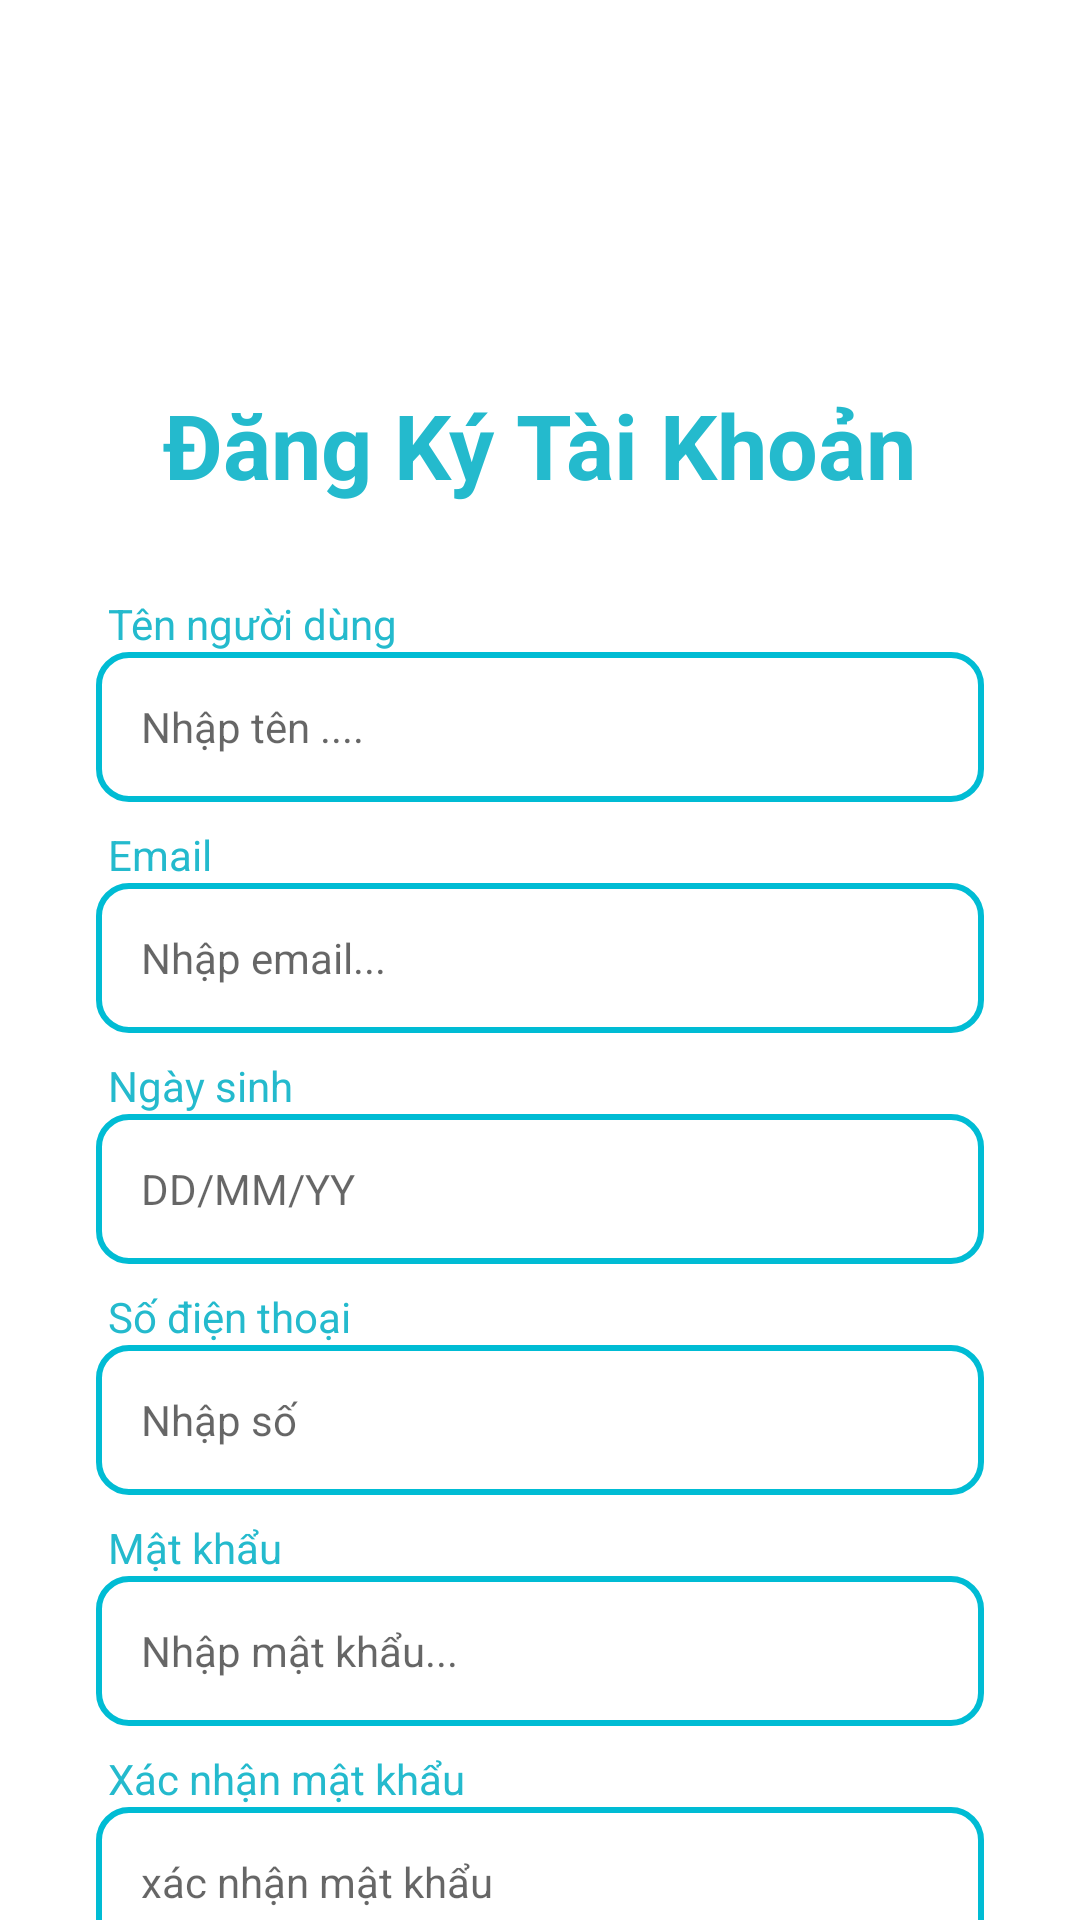

Layout XML and referenced resources for this Android screen:
<!-- AndroidManifest.xml: application theme Theme.DATNTruong -->
<!-- res/layout/activity_sign_up.xml -->
<?xml version="1.0" encoding="utf-8"?>
<androidx.constraintlayout.widget.ConstraintLayout xmlns:android="http://schemas.android.com/apk/res/android"
    xmlns:app="http://schemas.android.com/apk/res-auto"
    xmlns:tools="http://schemas.android.com/tools"
    android:layout_width="match_parent"
    android:layout_height="match_parent"
    tools:context=".SignUpActivity">
    <TextView
        android:id="@+id/tv_signup"
        android:layout_width="wrap_content"
        android:layout_height="wrap_content"
        android:layout_marginStart="8dp"
        android:layout_marginEnd="8dp"
        android:text="Đăng Ký Tài Khoản"
        android:textColor="#24BACD"
        android:textSize="30sp"
        android:textStyle="bold"
        app:layout_constraintTop_toTopOf="parent"
        app:layout_constraintLeft_toLeftOf="parent"
        app:layout_constraintRight_toRightOf="parent"
        app:layout_constraintHorizontal_bias="0.497"
        android:layout_marginTop="128dp"/>

    <TextView
        android:id="@+id/tv_name_signup"
        android:layout_width="wrap_content"
        android:layout_height="wrap_content"
        android:layout_marginStart="4dp"
        android:layout_marginLeft="4dp"
        android:layout_marginTop="30dp"
        android:text="Tên người dùng"
        android:textColor="#24BACD"
        app:layout_constraintStart_toStartOf="@+id/edt_user_name_signup"
        app:layout_constraintTop_toBottomOf="@+id/tv_signup" />

    <EditText
        android:id="@+id/edt_user_name_signup"
        android:layout_width="0dp"
        android:layout_height="50dp"
        android:layout_marginStart="32dp"
        android:layout_marginEnd="32dp"
        android:hint="Nhập tên ...."
        android:paddingLeft="15dp"
        android:textColor="#131313"
        android:textSize="14sp"
        android:background="@drawable/etstyles"
        app:layout_constraintEnd_toEndOf="parent"
        app:layout_constraintHorizontal_bias="0.0"
        app:layout_constraintStart_toStartOf="parent"
        app:layout_constraintTop_toBottomOf="@+id/tv_name_signup">

    </EditText>>
    <TextView
        android:id="@+id/tv_email_signup"
        android:layout_width="wrap_content"
        android:layout_height="wrap_content"
        android:layout_marginTop="8dp"
        android:text="Email"
        android:textColor="#24BACD"
        app:layout_constraintStart_toStartOf="@+id/tv_name_signup"
        app:layout_constraintTop_toBottomOf="@+id/edt_user_name_signup" />
    <EditText
        android:id="@+id/edt_email_signup"
        android:layout_width="0dp"
        android:layout_height="50dp"
        android:layout_marginStart="32dp"
        android:layout_marginEnd="32dp"
        android:hint="Nhập email..."
        android:paddingLeft="15dp"
        android:background="@drawable/etstyles"
        android:inputType="textEmailAddress"
        android:textColor="#131313"
        android:textSize="14sp"
        app:layout_constraintEnd_toEndOf="parent"
        app:layout_constraintHorizontal_bias="0.0"
        app:layout_constraintStart_toStartOf="parent"
        app:layout_constraintTop_toBottomOf="@+id/tv_email_signup"></EditText>

    <TextView
        android:id="@+id/tv_birthday"
        android:layout_width="wrap_content"
        android:layout_height="wrap_content"
        android:layout_marginTop="8dp"
        android:text="Ngày sinh"
        android:textColor="#24BACD"
        app:layout_constraintStart_toStartOf="@+id/tv_name_signup"
        app:layout_constraintTop_toBottomOf="@+id/edt_email_signup" />
    <TextView
        android:id="@+id/edt_birthday"
        android:layout_width="0dp"
        android:layout_height="50dp"
        android:layout_marginStart="32dp"
        android:layout_marginEnd="32dp"
        android:hint="DD/MM/YY"
        android:gravity="center_vertical"
        android:paddingLeft="15dp"
        android:background="@drawable/etstyles"
        android:inputType="textEmailAddress"
        android:textColor="#131313"
        android:textSize="14sp"
        app:layout_constraintEnd_toEndOf="parent"
        app:layout_constraintHorizontal_bias="0.0"
        app:layout_constraintStart_toStartOf="parent"
        app:layout_constraintTop_toBottomOf="@+id/tv_birthday">

    </TextView>

    <TextView
        android:id="@+id/tv_phone_number"
        android:layout_width="wrap_content"
        android:layout_height="wrap_content"
        android:layout_marginTop="8dp"
        android:text="Số điện thoại"
        android:textColor="#24BACD"
        app:layout_constraintStart_toStartOf="@+id/tv_name_signup"
        app:layout_constraintTop_toBottomOf="@+id/edt_birthday" />
    <EditText
        android:id="@+id/edt_phone_number"
        android:layout_width="0dp"
        android:layout_height="50dp"
        android:layout_marginStart="32dp"
        android:layout_marginEnd="32dp"
        android:hint="Nhập số"
        android:paddingLeft="15dp"
        android:background="@drawable/etstyles"
        android:inputType="phone"
        android:textColor="#131313"
        android:textSize="14sp"
        app:layout_constraintEnd_toEndOf="parent"
        app:layout_constraintHorizontal_bias="0.0"
        app:layout_constraintStart_toStartOf="parent"
        app:layout_constraintTop_toBottomOf="@+id/tv_phone_number">

    </EditText>
    <TextView
        android:id="@+id/tv_password_signup"
        android:layout_width="wrap_content"
        android:layout_height="wrap_content"
        android:layout_marginTop="8dp"
        android:text="Mật khẩu"
        android:textColor="#24BACD"
        app:layout_constraintStart_toStartOf="@+id/tv_name_signup"
        app:layout_constraintTop_toBottomOf="@+id/edt_phone_number" />
    <EditText
        android:id="@+id/edt_password_signup"
        android:layout_width="0dp"
        android:layout_height="50dp"
        android:layout_marginStart="32dp"
        android:layout_marginEnd="32dp"
        android:hint="Nhập mật khẩu..."
        android:paddingLeft="15dp"
        android:background="@drawable/etstyles"
        android:inputType="textPassword"
        android:textColor="#131313"
        android:textSize="14sp"
        app:layout_constraintEnd_toEndOf="parent"
        app:layout_constraintHorizontal_bias="0.0"
        app:layout_constraintStart_toStartOf="parent"
        app:layout_constraintTop_toBottomOf="@+id/tv_password_signup">

    </EditText>
    <TextView
        android:id="@+id/tv_password_signup_confirm"
        android:layout_width="wrap_content"
        android:layout_height="wrap_content"
        android:layout_marginTop="8dp"
        android:text="Xác nhận mật khẩu"
        android:textColor="#24BACD"
        app:layout_constraintStart_toStartOf="@+id/tv_name_signup"
        app:layout_constraintTop_toBottomOf="@+id/edt_password_signup" />
    <EditText
        android:id="@+id/edt_password_signup_confirm"
        android:layout_width="0dp"
        android:layout_height="50dp"
        android:layout_marginStart="32dp"
        android:layout_marginEnd="32dp"
        android:hint="xác nhận mật khẩu"
        android:paddingLeft="15dp"
        android:background="@drawable/etstyles"
        android:inputType="textPassword"
        android:textColor="#131313"
        android:textSize="14sp"
        app:layout_constraintEnd_toEndOf="parent"
        app:layout_constraintHorizontal_bias="0.0"
        app:layout_constraintStart_toStartOf="parent"
        app:layout_constraintTop_toBottomOf="@+id/tv_password_signup_confirm">

    </EditText>
    <Button
        android:id="@+id/btn_sign_up"
        android:layout_width="0dp"
        android:layout_height="35dp"
        android:layout_marginTop="40dp"
        android:background="@drawable/round_button"
        android:text="Đăng Ký"
        android:padding="3dp"
        android:textColor="@android:color/white"
        android:textSize="16sp"
        app:layout_constraintEnd_toEndOf="@+id/edt_password_signup_confirm"
        app:layout_constraintHorizontal_bias="0.0"
        app:layout_constraintStart_toStartOf="@+id/edt_password_signup_confirm"
        app:layout_constraintTop_toBottomOf="@+id/edt_password_signup_confirm" />

</androidx.constraintlayout.widget.ConstraintLayout>
<!-- resources referenced by this layout -->
<resources>
  <!-- drawable etstyles (drawable) -->
  <?xml version="1.0" encoding="utf-8"?>
  <shape xmlns:android="http://schemas.android.com/apk/res/android"
      android:shape="rectangle">
      <stroke
          android:width="2dp"
          android:color="#00BCD4" />
      <corners android:radius="10dp"/>
  
  </shape>
  <!-- drawable round_button (drawable) -->
  <?xml version="1.0" encoding="utf-8"?>
  <shape xmlns:android="http://schemas.android.com/apk/res/android">
      <corners android:radius="50dp"></corners>
      <solid android:color="#00BCD4"></solid>
  </shape>
  <style name="Theme.DATNTruong" parent="Theme.MaterialComponents.DayNight.NoActionBar">
          
          <item name="colorPrimary">@color/purple_500</item>
          <item name="colorPrimaryVariant">@color/purple_700</item>
          <item name="colorOnPrimary">@color/white</item>
          
          <item name="colorSecondary">@color/teal_200</item>
          <item name="colorSecondaryVariant">@color/teal_700</item>
          <item name="colorOnSecondary">@color/black</item>
          
          <item name="android:statusBarColor" tools:targetApi="l">?attr/colorPrimaryVariant</item>
          
      </style>
  <color name="purple_500">#FF6200EE</color>
  <color name="purple_700">#FF3700B3</color>
  <color name="white">#FFFFFFFF</color>
  <color name="teal_200">#FF03DAC5</color>
  <color name="teal_700">#FF018786</color>
  <color name="black">#FF000000</color>
</resources>
